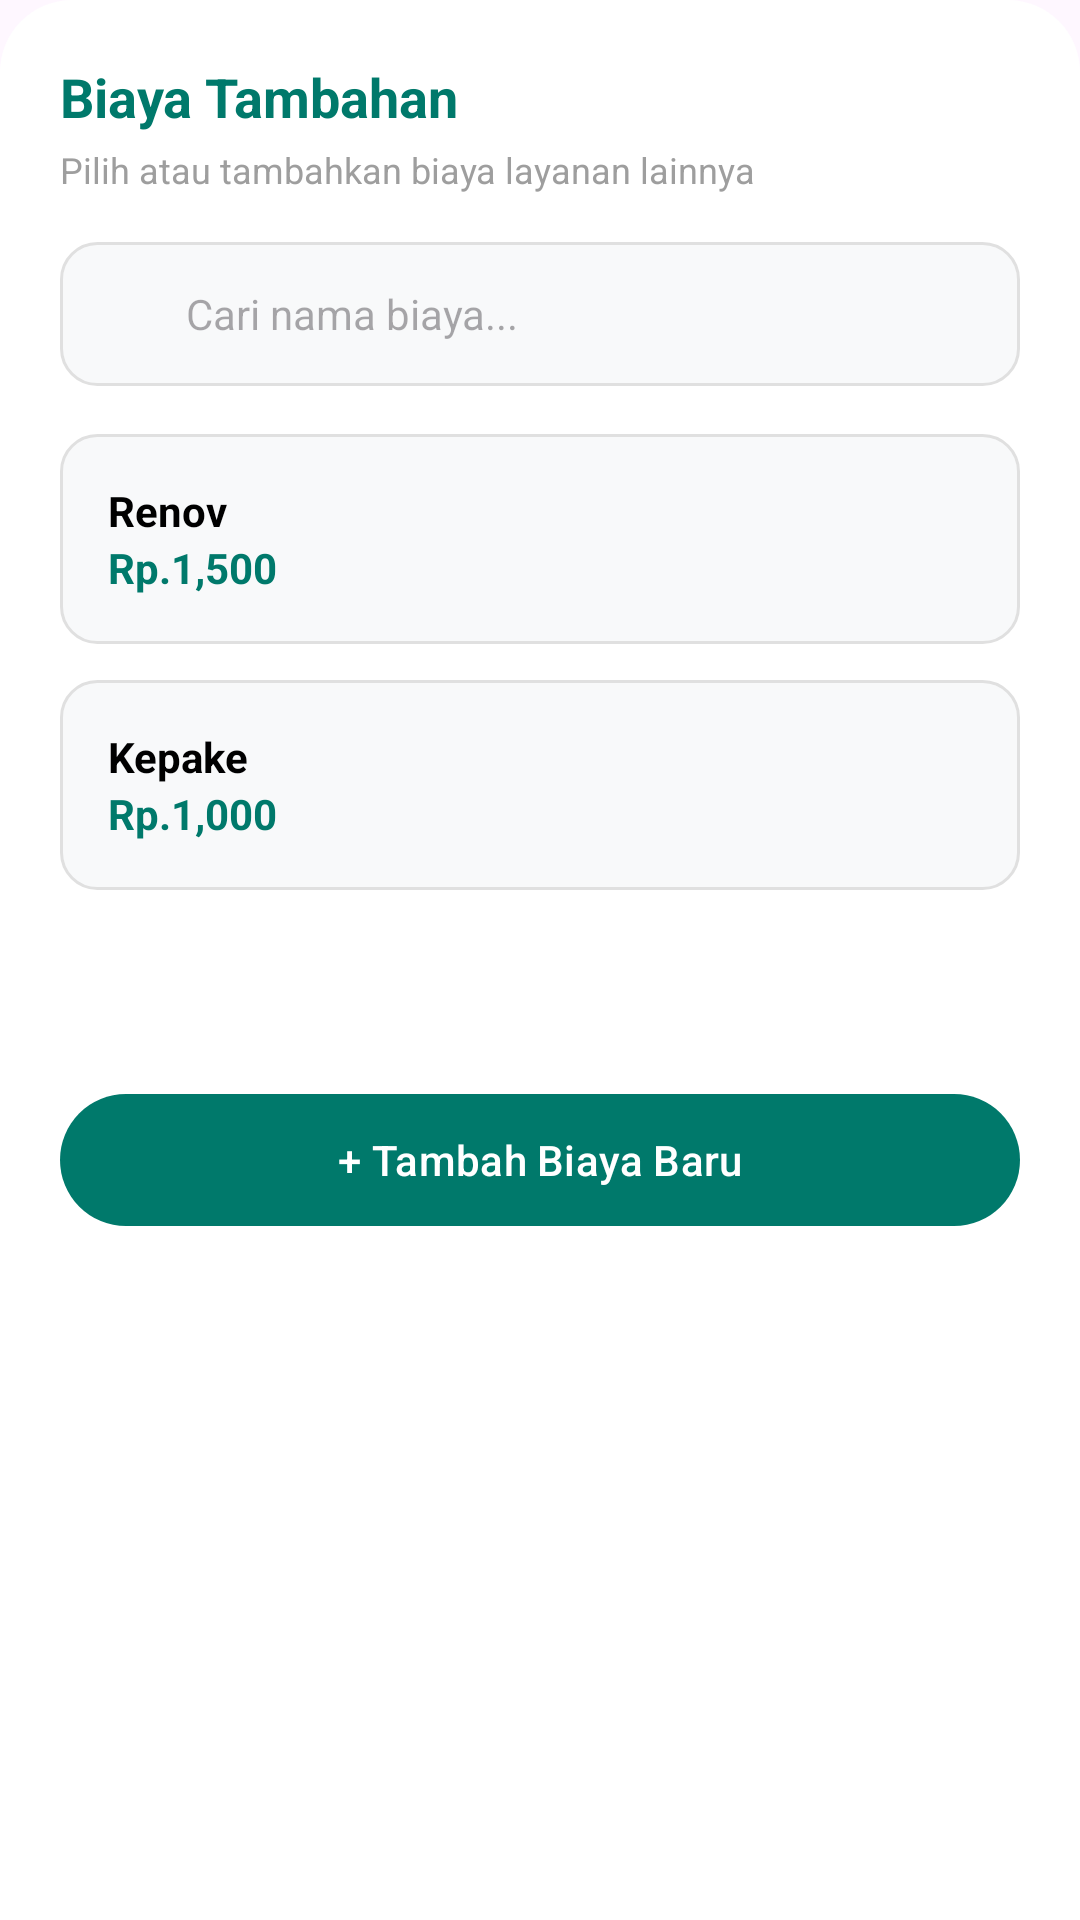

This screen was rendered from an Android layout file. Write that file and the resources it references.
<!-- AndroidManifest.xml: application theme Theme.Fnb -->
<!-- res/layout/dialog_master_biaya.xml -->
<?xml version="1.0" encoding="utf-8"?>
<LinearLayout xmlns:android="http://schemas.android.com/apk/res/android"
    xmlns:app="http://schemas.android.com/apk/res-auto"
    android:layout_width="match_parent"
    android:layout_height="match_parent"
    android:background="@drawable/bg_content_card"
    android:orientation="vertical"
    android:padding="20dp">

    <RelativeLayout android:layout_width="match_parent" android:layout_height="wrap_content" android:layout_marginBottom="4dp">
        <TextView android:layout_width="wrap_content" android:layout_height="wrap_content" android:text="Biaya Tambahan" android:textColor="#00796B" android:textSize="18sp" android:textStyle="bold" />
        <ImageView android:id="@+id/btnCloseMaster" android:layout_width="24dp" android:layout_height="24dp" android:layout_alignParentEnd="true" android:src="@drawable/ic_delete" app:tint="#9E9E9E" />
    </RelativeLayout>

    <TextView android:layout_width="wrap_content" android:layout_height="wrap_content" android:layout_marginBottom="16dp" android:text="Pilih atau tambahkan biaya layanan lainnya" android:textColor="#9E9E9E" android:textSize="12sp" />

    <LinearLayout android:layout_width="match_parent" android:layout_height="48dp" android:layout_marginBottom="16dp" android:background="@drawable/bg_input_outline" android:gravity="center_vertical" android:orientation="horizontal" android:paddingHorizontal="14dp">
        <ImageView android:layout_width="20dp" android:layout_height="20dp" android:src="@drawable/ic_search" app:tint="#9E9E9E" />
        <EditText android:layout_width="match_parent" android:layout_height="match_parent" android:layout_marginStart="8dp" android:background="@null" android:hint="Cari nama biaya..." android:textSize="14sp" />
    </LinearLayout>

    <ScrollView android:layout_width="match_parent" android:layout_height="200dp" android:layout_marginBottom="16dp">
        <LinearLayout android:id="@+id/llMasterList" android:layout_width="match_parent" android:layout_height="wrap_content" android:orientation="vertical">
            
            <LinearLayout android:id="@+id/btnPilihRenov" android:layout_width="match_parent" android:layout_height="wrap_content" android:layout_marginBottom="12dp" android:background="@drawable/bg_input_outline" android:orientation="vertical" android:padding="16dp" android:clickable="true" android:focusable="true">
                <TextView android:layout_width="wrap_content" android:layout_height="wrap_content" android:text="Renov" android:textColor="@android:color/black" android:textStyle="bold" />
                <TextView android:layout_width="wrap_content" android:layout_height="wrap_content" android:text="Rp.1,500" android:textColor="#00796B" android:textStyle="bold" />
            </LinearLayout>
            <LinearLayout android:id="@+id/btnPilihKepake" android:layout_width="match_parent" android:layout_height="wrap_content" android:background="@drawable/bg_input_outline" android:orientation="vertical" android:padding="16dp" android:clickable="true" android:focusable="true">
                <TextView android:layout_width="wrap_content" android:layout_height="wrap_content" android:text="Kepake" android:textColor="@android:color/black" android:textStyle="bold" />
                <TextView android:layout_width="wrap_content" android:layout_height="wrap_content" android:text="Rp.1,000" android:textColor="#00796B" android:textStyle="bold" />
            </LinearLayout>
        </LinearLayout>
    </ScrollView>

    <com.google.android.material.button.MaterialButton android:id="@+id/btnTambahBiayaBaru" android:layout_width="match_parent" android:layout_height="52dp" android:text="+ Tambah Biaya Baru" app:backgroundTint="#00796B" />
</LinearLayout>
<!-- resources referenced by this layout -->
<resources>
  <!-- drawable bg_content_card (drawable) -->
  <?xml version="1.0" encoding="utf-8"?>
  <shape xmlns:android="http://schemas.android.com/apk/res/android"
      android:shape="rectangle">
      <solid android:color="@android:color/white" />
      <corners
          android:topLeftRadius="24dp"
          android:topRightRadius="24dp" />
  </shape>
  <!-- drawable bg_input_outline (drawable) -->
  <?xml version="1.0" encoding="utf-8"?>
  <shape xmlns:android="http://schemas.android.com/apk/res/android">
      <solid android:color="#F8F9FA" /> 
      <stroke android:width="1dp" android:color="#E0E0E0" /> 
      <corners android:radius="12dp" /> 
  </shape>
  <style name="Theme.Fnb" parent="Base.Theme.Fnb" />
  <style name="Base.Theme.Fnb" parent="Theme.Material3.DayNight.NoActionBar">
          
          
      </style>
</resources>
